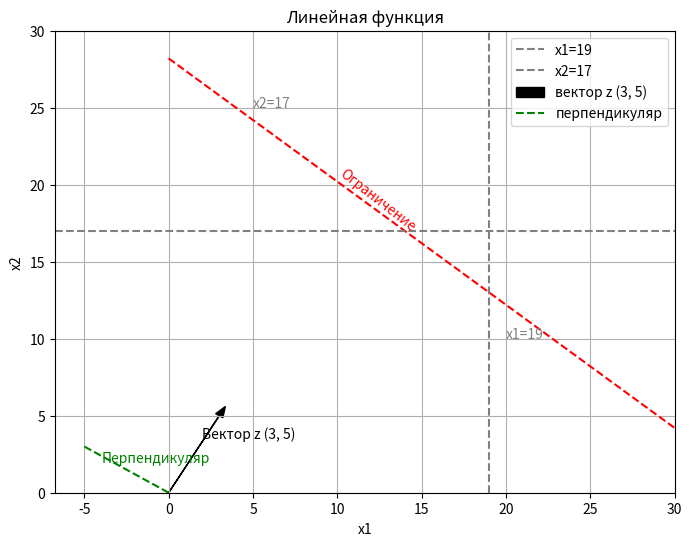

Python code for this plot:
# [redacted]
import numpy as np
import matplotlib.pyplot as plt

# Создаем массивы x1 и x2
x1 = np.linspace(0, 30, 100)
x2 = np.linspace(0, 30, 100)

# Создаем сетку X1 и X2
X1, X2 = np.meshgrid(x1, x2)

# Определяем функцию Z
Z = 3*X1 + 5*X2

# Определяем ограничение
constraint = 4*X1 + 5*X2

plt.figure(figsize=(8, 6))
plt.xlabel('x1')
plt.ylabel('x2')
plt.contour(X1, X2, constraint, levels=[141], colors='red', linestyles='dashed',label='Ограничение')

#Добавляем линии x и y
plt.axvline(x=19, color='gray', linestyle='dashed', label='x1=19')
plt.axhline(y=17, color='gray', linestyle='dashed', label='x2=17')

#Вектор Z
plt.arrow(0, 0, 3, 5, head_width=0.5, head_length=0.7, fc='black', ec='black', label='вектор z (3, 5)')

#Перпендикуляр к вектору Z
perpendicular_x = np.array([0, -5])
perpendicular_y = np.array([0, 3])
plt.plot(perpendicular_x, perpendicular_y, linestyle='dashed', color='green', label='перпендикуляр')

#название злп
plt.title('Линейная функция')

# Добавление подписей к линиям и векторам
plt.text(10, 17, 'Ограничение', fontsize=10, color='red', rotation=-38)
plt.text(20, 10, 'x1=19', fontsize=10, color='gray')
plt.text(5, 25, 'x2=17', fontsize=10, color='gray')
plt.text(2, 3.5, 'Вектор z (3, 5)', fontsize=10, color='black')
plt.text(-4, 2, 'Перпендикуляр', fontsize=10, color='green')

plt.grid(True)
plt.legend()
plt.show()
